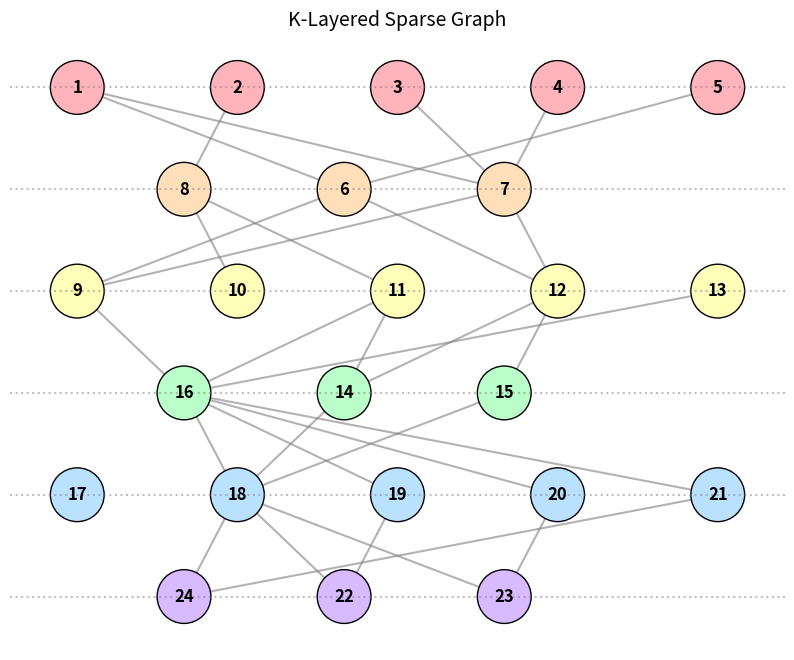

Python code for this plot:
import random
import itertools
import networkx as nx
import matplotlib.pyplot as plt
import os,sys
def generate_k_layered_sparse_graph(k, n, m):
    """
    Generates a k-layered sparse directed graph with alternating n-m vertices per layer.

    Parameters:
    - k: Number of layers.
    - n: Number of vertices in odd layers.
    - m: Number of vertices in even layers.

    Returns:
    - nodes: List of all nodes.
    - edges: List of edges formatted as [{'nodes': ['u1', 'u4']}]
    - G: The generated k-layered directed graph.
    - layers: A list of sets, where each set contains nodes for that layer.
    """
    G = nx.DiGraph()
    layers = []
    
    # Step 1: Create layers
    vertex_counter = 1  # Start vertex count at 1
    for i in range(k):
        size = n if i % 2 == 0 else m
        layer_nodes = set(range(vertex_counter, vertex_counter + size))
        vertex_counter += size
        layers.append(layer_nodes)
        G.add_nodes_from(layer_nodes, layer=i+1)

    # Step 2: Connect adjacent layers using sparse bipartite connections
    edges = set()
    for i in range(k - 1):
        V_i = list(layers[i])
        V_next = list(layers[i + 1])
        num_edges = 2 * min(len(V_i), len(V_next))  # Sparse edge condition

        # Track edges per layer connection separately
        current_edges = set()
        
        while len(current_edges) < num_edges:
            u = random.choice(V_i)
            v = random.choice(V_next)
            if (u, v) not in edges:
                edges.add((u, v))
                current_edges.add((u, v))
                G.add_edge(u, v)

    # Convert edges to required format
    formatted_edges = [{'nodes': [f'u{u}', f'u{v}']} for u, v in edges]
    nodes = list(set.union(*layers))  # Combine all layers into one node list

    return nodes, formatted_edges, G, layers

def visualize_k_layered_graph(G, layers, title):
    """
    Visualizes a k-layered directed graph with distinct vertical layers,
    similar to the bipartite visualization style.
    
    Parameters:
    - G: The generated k-layered directed graph.
    - layers: A list of sets, where each set contains nodes for that layer.
    """
    pos = {}
    layer_gap = 2  # Vertical spacing between layers
    node_gap = 1.5  # Horizontal spacing within layers

    # Assign positions for each node
    for i, layer in enumerate(layers):
        x_offset = -len(layer) / 2  # Center nodes in each layer
        # for j, node in enumerate(sorted(layer)):  # Sorting for consistency
        for j, node in enumerate(layer): # unsorted to show real ordering
            pos[node] = (x_offset + j * node_gap, -i * layer_gap)

    # Generate pastel colors for each layer
    pastel_colors = itertools.cycle(["#FFB3BA", "#FFDFBA", "#FFFFBA", "#BAFFC9", "#BAE1FF", "#D7BAFF", "#FFC0CB"])
    layer_colors = {i: next(pastel_colors) for i in range(len(layers))}
    node_colors = [layer_colors[i] for i, layer in enumerate(layers) for node in layer]

    # Draw the graph with enhanced aesthetics
    plt.figure(figsize=(10, 8))
    nx.draw_networkx_edges(G, pos, edge_color="gray", alpha=0.6, width=1.5, arrows=True)
    nx.draw_networkx_nodes(G, pos, node_size=1500, node_color=node_colors, edgecolors="black")
    nx.draw_networkx_labels(G, pos, font_size=12, font_weight="bold")

    # Draw layer separators
    for i in range(len(layers)):
        plt.axhline(-i * layer_gap, color='gray', linestyle='dotted', alpha=0.5)



    # Display the graph
    plt.title(title, fontsize=14)
    plt.axis("off")
    plt.show()

def save_k_layered_graph(G, layers, title, num_crossings, save_dir = "k_layered_graphs", filename=None):
    """
    Visualizes a k-layered directed graph with distinct vertical layers,
    similar to the bipartite visualization style.
    
    Parameters:
    - G: The generated k-layered directed graph.
    - layers: A list of sets, where each set contains nodes for that layer.
    """
    pos = {}
    layer_gap = 2  # Vertical spacing between layers
    node_gap = 1.5  # Horizontal spacing within layers

    # Assign positions for each node
    for i, layer in enumerate(layers):
        x_offset = -len(layer) / 2  # Center nodes in each layer
        # for j, node in enumerate(sorted(layer)):  # Sorting for consistency
        for j, node in enumerate(layer): # unsorted to show real ordering
            pos[node] = (x_offset + j * node_gap, -i * layer_gap)

    # Generate pastel colors for each layer
    pastel_colors = itertools.cycle(["#FFB3BA", "#FFDFBA", "#FFFFBA", "#BAFFC9", "#BAE1FF", "#D7BAFF", "#FFC0CB"])
    layer_colors = {i: next(pastel_colors) for i in range(len(layers))}
    node_colors = [layer_colors[i] for i, layer in enumerate(layers) for node in layer]

    # Draw the graph with enhanced aesthetics
    plt.figure(figsize=(10, 8))
    nx.draw_networkx_edges(G, pos, edge_color="gray", alpha=0.6, width=1.5, arrows=True)
    nx.draw_networkx_nodes(G, pos, node_size=1500, node_color=node_colors, edgecolors="black")
    nx.draw_networkx_labels(G, pos, font_size=12, font_weight="bold")

    # Draw layer separators
    for i in range(len(layers)):
        plt.axhline(-i * layer_gap, color='gray', linestyle='dotted', alpha=0.5)

    # Display the graph
    plt.title(title, fontsize=14)
    plt.axis("off")


    plt.suptitle(f"Crossings: {num_crossings}")

    #### Save the graph

    # Ensure the save directory exists
    os.makedirs(save_dir, exist_ok=True)
    
    # Save the figure
    if filename is None:
        filename = f"{title.replace(' ', '_')}_k-layered.png"  # Default filename based on the title
    save_path = os.path.join(save_dir, filename)
    plt.savefig(save_path, dpi=300, bbox_inches="tight")
    print(f"Graph saved to {save_path}")

    plt.close()  # Close the plot to avoid displaying it when running in scripts




if __name__ == "__main__":
    # Example usage:
    k = 6  # Number of layers
    n = 5  # Number of vertices in odd layers
    m = 3  # Number of vertices in even layers

    nodes, formatted_edges, G, layers = generate_k_layered_sparse_graph(k, n, m)
    visualize_k_layered_graph(G, layers, "K-Layered Sparse Graph")
